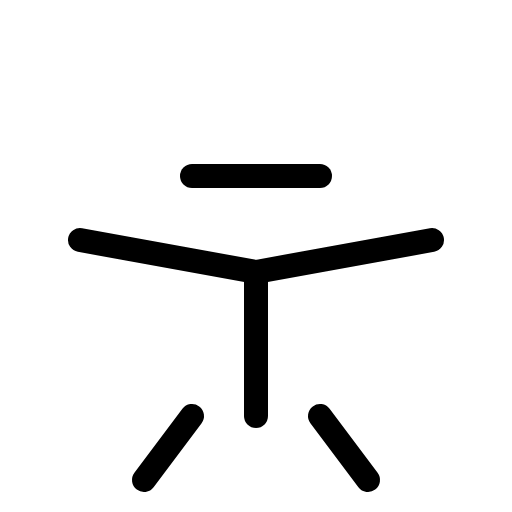
t = 0.00 s
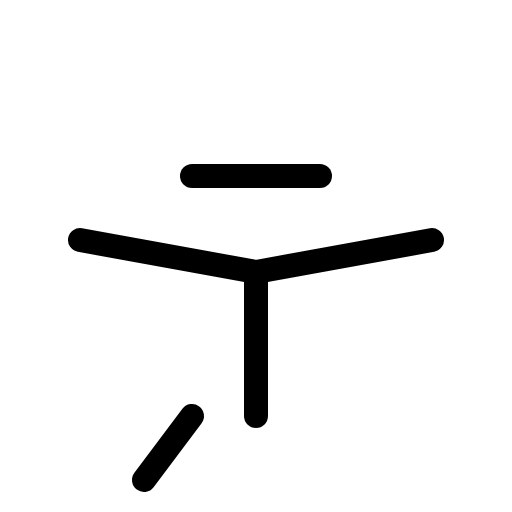
t = 1.50 s
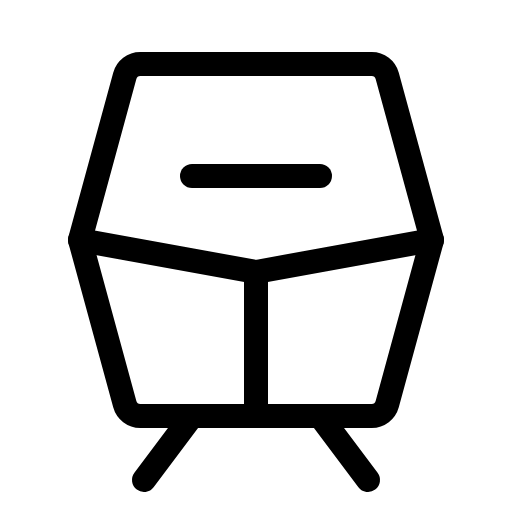
t = 1.88 s
t = 2.25 s: frame unchanged from t = 1.88 s, image omitted
t = 2.63 s: frame unchanged from t = 1.88 s, image omitted

The animated SVG that drew these frames (rendered in a browser with its animation timeline set to each time). Animation: 1 CSS @keyframes rule; one cycle of 3.00 s, repeats indefinitely.

<svg xmlns="http://www.w3.org/2000/svg" viewBox="0 0 256 256">
  <style>
    .draw-line {
      stroke-dasharray: 2000;
      stroke-dashoffset: 0;
    }
    svg:hover .draw-line {
      animation: phosphor-draw-in 1.5s ease-in-out infinite;
    }
    @keyframes phosphor-draw-in {
      0%   { stroke-dashoffset: 2000; }
      100% { stroke-dashoffset: 0; }
    }
  </style><rect width="256" height="256" fill="none"/><path d="M70.11,32H185.89a8,8,0,0,1,7.72,5.9L216,120l-22.39,82.1a8,8,0,0,1-7.72,5.9H70.11a8,8,0,0,1-7.72-5.9L40,120,62.39,37.9A8,8,0,0,1,70.11,32Z" fill="none" stroke="currentColor" stroke-linecap="round" stroke-linejoin="round" stroke-width="12" class="draw-line" pathLength="1" style="animation-delay: 0s"/><line x1="128" y1="208" x2="128" y2="136" fill="none" stroke="currentColor" stroke-linecap="round" stroke-linejoin="round" stroke-width="12" class="draw-line" pathLength="1" style="animation-delay: 0.3s"/><polyline points="40 120 128 136 216 120" fill="none" stroke="currentColor" stroke-linecap="round" stroke-linejoin="round" stroke-width="12" class="draw-line" pathLength="1" style="animation-delay: 0.6s"/><line x1="96" y1="88" x2="160" y2="88" fill="none" stroke="currentColor" stroke-linecap="round" stroke-linejoin="round" stroke-width="12" class="draw-line" pathLength="1" style="animation-delay: 0.9s"/><line x1="96" y1="208" x2="72" y2="240" fill="none" stroke="currentColor" stroke-linecap="round" stroke-linejoin="round" stroke-width="12" class="draw-line" pathLength="1" style="animation-delay: 1.2s"/><line x1="160" y1="208" x2="184" y2="240" fill="none" stroke="currentColor" stroke-linecap="round" stroke-linejoin="round" stroke-width="12" class="draw-line" pathLength="1" style="animation-delay: 1.5s"/></svg>
